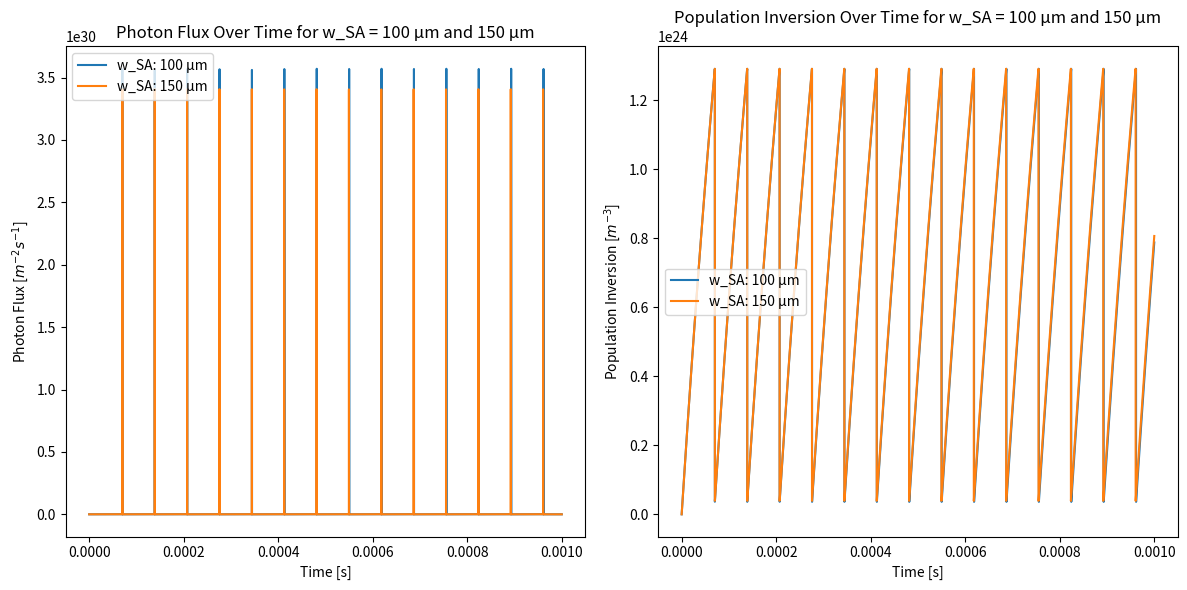

The script that saved this image:
import numpy as np
import matplotlib.pyplot as plt
from scipy.integrate import solve_ivp
import logging as log

log.basicConfig(
    level=log.INFO,
    format='%(asctime)s - %(levelname)s - %(message)s',
    datefmt='%Y-%m-%d %H:%M:%S'
)

# Constants
log.info('Defining constants.')
sigma_LA = 2.8e-23                      # Laser emission cross section [m^2]
sigma_SA = 57e-23                       # Absorber cross section [m^2]
t_sp = 230e-6                           # Spontaneous emission lifetime [s]
t_1g = 3.5e-6                           # Relaxation time [s]
t_21 = 100e-12                          # Relaxation time [s]
c = 3e8                                 # Speed of light [m/s]
h = 6.626e-34                           # Planck's constant [J·s]
wavelength_LA = 1064e-9                 # Laser wavelength [m]
wavelength_pump = 808e-9                # Pump wavelength [m]
ksi_Cr = 0.0017544                      # Cr concentration in saturable absorber
N0 = 1e26 * ksi_Cr                      # Absorber density [m^-3]
L_pump = 5e-3                           # Length of laser crystal [m]
L_cavity = 200e-3                       # Cavity length [m]
L_absorber = 2e-3                       # Absorber length [m]
T_out = 0.15                            # Output mirror transmission
L_passive = 0.03                        # Passive losses per round trip
w_LA = 150e-6                           # Laser spot size [m]
V_LA = L_pump * np.pi * (220e-6)**2     # Volume of laser crystal [m^3]

# Initial conditions
log.info('Setting initial conditions')
N_LA_initial = 0                        # Initial population inversion [m^-3]
Phi_initial = 1e-40                     # Initial photon flux [m^-2·s^-1]
N1_initial = 0                          # Initial ground state population in absorber
N2_initial = 0                          # Initial excited state population in absorber
Ng_initial = N0                         # Initial ground state population in absorber

# Laser system model equations
def laser_system(t, y, P_pump, w_SA):
    N_LA, Phi, N_g, N1, N2 = y

    dN_dt = P_pump / (h * c / wavelength_pump * V_LA) - N_LA / t_sp - 2 * N_LA * sigma_LA * Phi
    Phi_SA = Phi * (w_LA / w_SA)**2
    L_SA = 2 * (N_g - N2) * sigma_SA * L_absorber
    t_p = (2 * L_cavity / c) * 1 / (-np.log((1 - T_out) * (1 - L_passive) * (1 - L_SA)))
    dPhi_dt = 2 * N_LA * c * sigma_LA * Phi * (L_pump / L_cavity) - Phi / t_p + (N_LA / t_sp) * 1e-3
    dNg_dt = -2 * (N_g - N2) * sigma_SA * Phi_SA + N1 / t_1g
    dN1_dt = N2 / t_21 - N1 / t_1g
    dN2_dt = 2 * (N_g - N2) * sigma_SA * Phi_SA - N2 / t_21

    return [dN_dt, dPhi_dt, dNg_dt, dN1_dt, dN2_dt]

# Settings
P_pump = 4.0  # Fixed pump power of 4 W
w_SA_values = [100e-6, 150e-6]  # Spot sizes to test
time_span = (0, 1e-3)

# Plotting setup
plt.figure(figsize=(12, 6))
plt.subplot(1, 2, 1)
plt.title("Photon Flux Over Time for w_SA = 100 µm and 150 µm")
plt.xlabel("Time [s]")
plt.ylabel("Photon Flux [$m^{-2}s^{-1}$]")

plt.subplot(1, 2, 2)
plt.title("Population Inversion Over Time for w_SA = 100 µm and 150 µm")
plt.xlabel("Time [s]")
plt.ylabel("Population Inversion [$m^{-3}$]")

# Solve for each w_SA value
for w_SA in w_SA_values:
    log.info(f'Simulating system for spot size w_SA: {w_SA*1e6:.0f} µm')
    initial_conditions = [N_LA_initial, Phi_initial, Ng_initial, N1_initial, N2_initial]
    solution = solve_ivp(
        laser_system, 
        time_span, 
        initial_conditions,
        args=(P_pump, w_SA), 
        method='BDF', 
        dense_output=True,
    )
    
    N_LA_results = solution.y[0]
    Phi_results = solution.y[1]

    # Plot Photon Flux
    plt.subplot(1, 2, 1)
    plt.plot(solution.t, Phi_results, label=f'w_SA: {w_SA*1e6:.0f} µm')

    # Plot Population Inversion
    plt.subplot(1, 2, 2)
    plt.plot(solution.t, N_LA_results, label=f'w_SA: {w_SA*1e6:.0f} µm')

plt.subplot(1, 2, 1)
plt.legend()
plt.subplot(1, 2, 2)
plt.legend()
plt.tight_layout()
plt.show()
